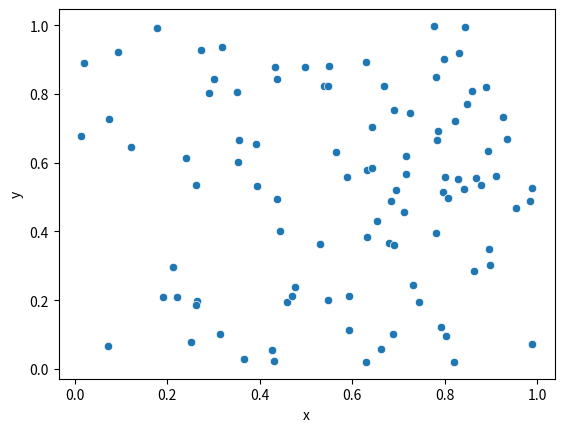

Write the Python code that produced this figure.
# -*- coding: utf-8 -*-
"""
Plotting some dots
==================

This example plots some dots at random locations.
"""

import numpy as np
import pandas as pd
import seaborn as sns
import matplotlib.pyplot as plt

x = np.random.rand(100)
y = np.random.rand(100)

data = pd.DataFrame({'x':x, 'y':y})

scatter = sns.scatterplot(x='x', y='y', data=data)
#scatter.set(xlabel='x', ylabel='y')

# avoid text output
plt.show()
